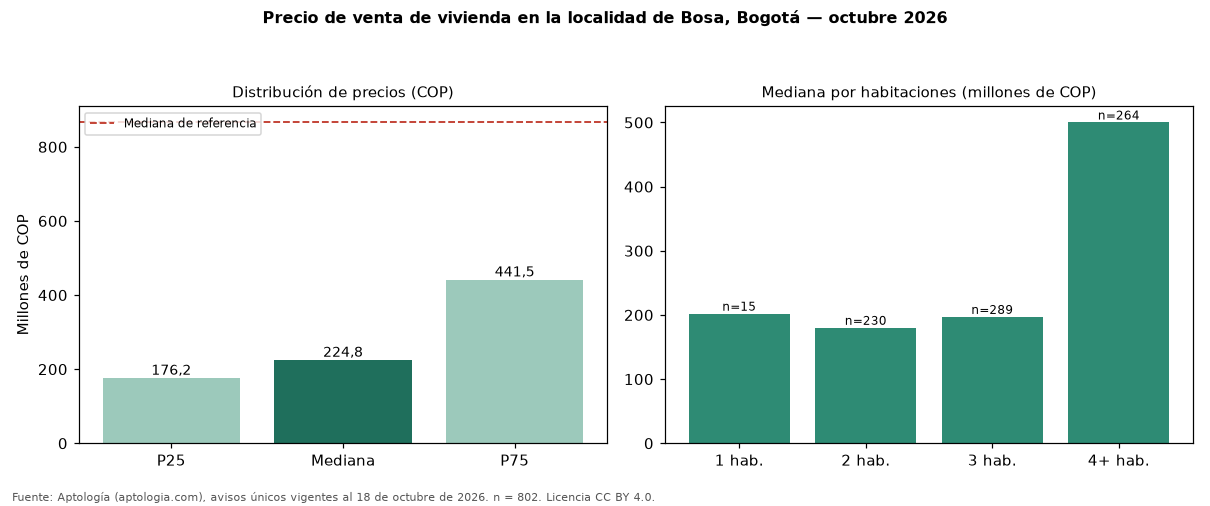

The data file committed next to this chart (first rows):
seccion, metrica, valor_cop, n
precio, p25, 176250000, 802
precio, mediana, 224750000, 802
precio, p75, 441500000, 802
cop_por_m2, p25, 2833605, 802
cop_por_m2, mediana, 3766489, 802
cop_por_m2, p75, 4476425, 802
area, area_mediana_m2, 52.0, 802
habitaciones, 1, 202000000, 15
habitaciones, 2, 180000000, 230
habitaciones, 3, 197000000, 289
habitaciones, 4+, 500000000, 264
administracion, mediana, 98276, 442
estrato, moda, 2, 
parqueadero, porcentaje_con_parqueadero, 30.4, 802
referencia, mediana_referencia, 865852573, 54236
referencia, mediana_cop_por_m2_referencia, 6557377, 54236
